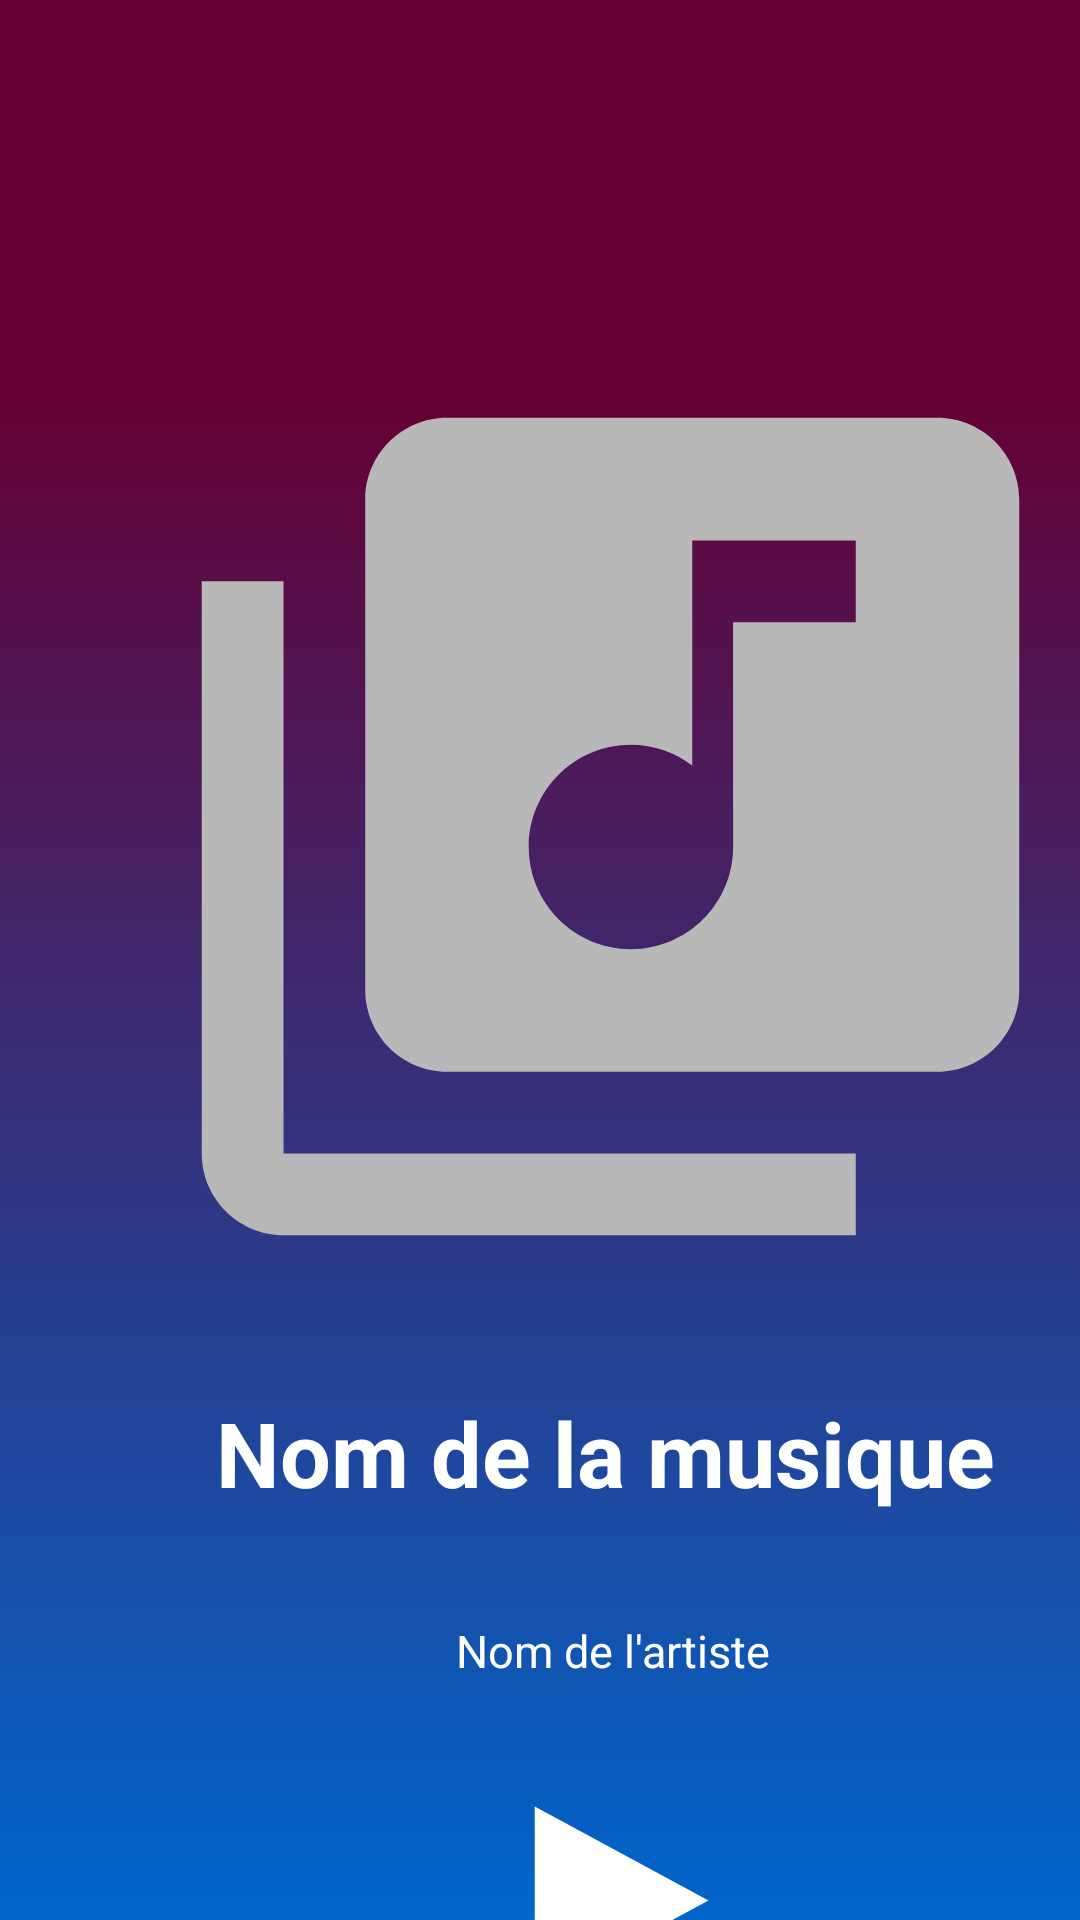

Layout XML and referenced resources for this Android screen:
<!-- AndroidManifest.xml: application theme Theme.AndroidInterface -->
<!-- res/layout/music_activity.xml -->
<?xml version="1.0" encoding="utf-8"?>
<androidx.constraintlayout.widget.ConstraintLayout xmlns:android="http://schemas.android.com/apk/res/android"
    xmlns:app="http://schemas.android.com/apk/res-auto"
    xmlns:tools="http://schemas.android.com/tools"
    android:layout_width="match_parent"
    android:layout_height="match_parent"
    android:background="@drawable/gradient_background"
    tools:context=".MusicActivity">

    <ImageView
        android:id="@+id/imageViewAlbumArt"
        android:layout_width="391dp"
        android:layout_height="327dp"
        android:layout_marginLeft="8dp"
        android:layout_marginTop="112dp"
        android:src="@drawable/baseline_library_music_24"
        app:layout_constraintLeft_toLeftOf="parent"
        app:layout_constraintTop_toTopOf="parent" />

    <TextView
        android:id="@+id/textViewMusic"
        android:layout_width="wrap_content"
        android:layout_height="wrap_content"
        android:layout_marginLeft="72dp"
        android:layout_marginTop="464dp"
        android:text="Nom de la musique"
        android:textColor="@android:color/white"
        android:textSize="30sp"
        android:textStyle="bold"
        android:visibility="visible"
        app:layout_constraintLeft_toLeftOf="parent"
        app:layout_constraintTop_toTopOf="parent" />

    <TextView
        android:id="@+id/textViewArtist"
        android:layout_width="105dp"
        android:layout_height="20dp"
        android:layout_marginLeft="152dp"
        android:layout_marginTop="540dp"
        android:text="Nom de l'artiste"
        android:textColor="@android:color/white"
        android:textSize="15sp"
        android:visibility="visible"
        app:layout_constraintLeft_toLeftOf="parent"
        app:layout_constraintTop_toTopOf="parent" />

    <ImageButton
        android:id="@+id/buttonPause"
        android:layout_width="110dp"
        android:layout_height="107dp"
        android:layout_marginLeft="148dp"
        android:layout_marginTop="580dp"
        android:background="@drawable/play"
        android:backgroundTint="@color/white"
        android:padding="16dp"
        android:textSize="16sp"
        app:layout_constraintLeft_toLeftOf="parent"
        app:layout_constraintTop_toTopOf="parent"
        app:rippleColor="#FFFFFF" />


</androidx.constraintlayout.widget.ConstraintLayout>
<!-- resources referenced by this layout -->
<resources>
  <color name="white">#FFFFFFFF</color>
  <!-- drawable baseline_library_music_24 (drawable) -->
  <vector xmlns:android="http://schemas.android.com/apk/res/android" android:height="24dp" android:tint="#B8B8B8" android:viewportHeight="24" android:viewportWidth="24" android:width="24dp">
        
      <path android:fillColor="@android:color/white" android:pathData="M20,2L8,2c-1.1,0 -2,0.9 -2,2v12c0,1.1 0.9,2 2,2h12c1.1,0 2,-0.9 2,-2L22,4c0,-1.1 -0.9,-2 -2,-2zM18,7h-3v5.5c0,1.38 -1.12,2.5 -2.5,2.5S10,13.88 10,12.5s1.12,-2.5 2.5,-2.5c0.57,0 1.08,0.19 1.5,0.51L14,5h4v2zM4,6L2,6v14c0,1.1 0.9,2 2,2h14v-2L4,20L4,6z"/>
      
  </vector>
  <!-- drawable gradient_background (drawable) -->
  <?xml version="1.0" encoding="utf-8"?>
  <shape xmlns:android="http://schemas.android.com/apk/res/android"
      android:shape="rectangle">
      <gradient
          android:startColor="#660033"
          android:centerColor="#660033"
          android:endColor="#0066CC"
          android:angle="270"
          android:centerY="0.2" />
  </shape>
  <!-- drawable play (drawable) -->
  <vector xmlns:android="http://schemas.android.com/apk/res/android"
      android:width="800dp"
      android:height="800dp"
      android:viewportWidth="20"
      android:viewportHeight="20">
    <path
        android:strokeWidth="1"
        android:pathData="M15,10l-9,5V5l9,5z"
        android:fillColor="#ffffff"
        android:strokeColor="#ffffff"/>
  </vector>
  <style name="Theme.AndroidInterface" parent="Theme.MaterialComponents.DayNight.NoActionBar">
      
          <item name="colorPrimary">@color/purple_500</item>
          <item name="colorPrimaryVariant">@color/purple_700</item>
          <item name="colorOnPrimary">@color/white</item>
          
          <item name="colorSecondary">@color/teal_200</item>
          <item name="colorSecondaryVariant">@color/teal_700</item>
          <item name="colorOnSecondary">@color/black</item>
          
          <item name="android:statusBarColor">@color/black</item>
          
      </style>
  <color name="purple_500">#FF6200EE</color>
  <color name="purple_700">#FF3700B3</color>
  <color name="teal_200">#FF03DAC5</color>
  <color name="teal_700">#FF018786</color>
  <color name="black">#FF000000</color>
</resources>
